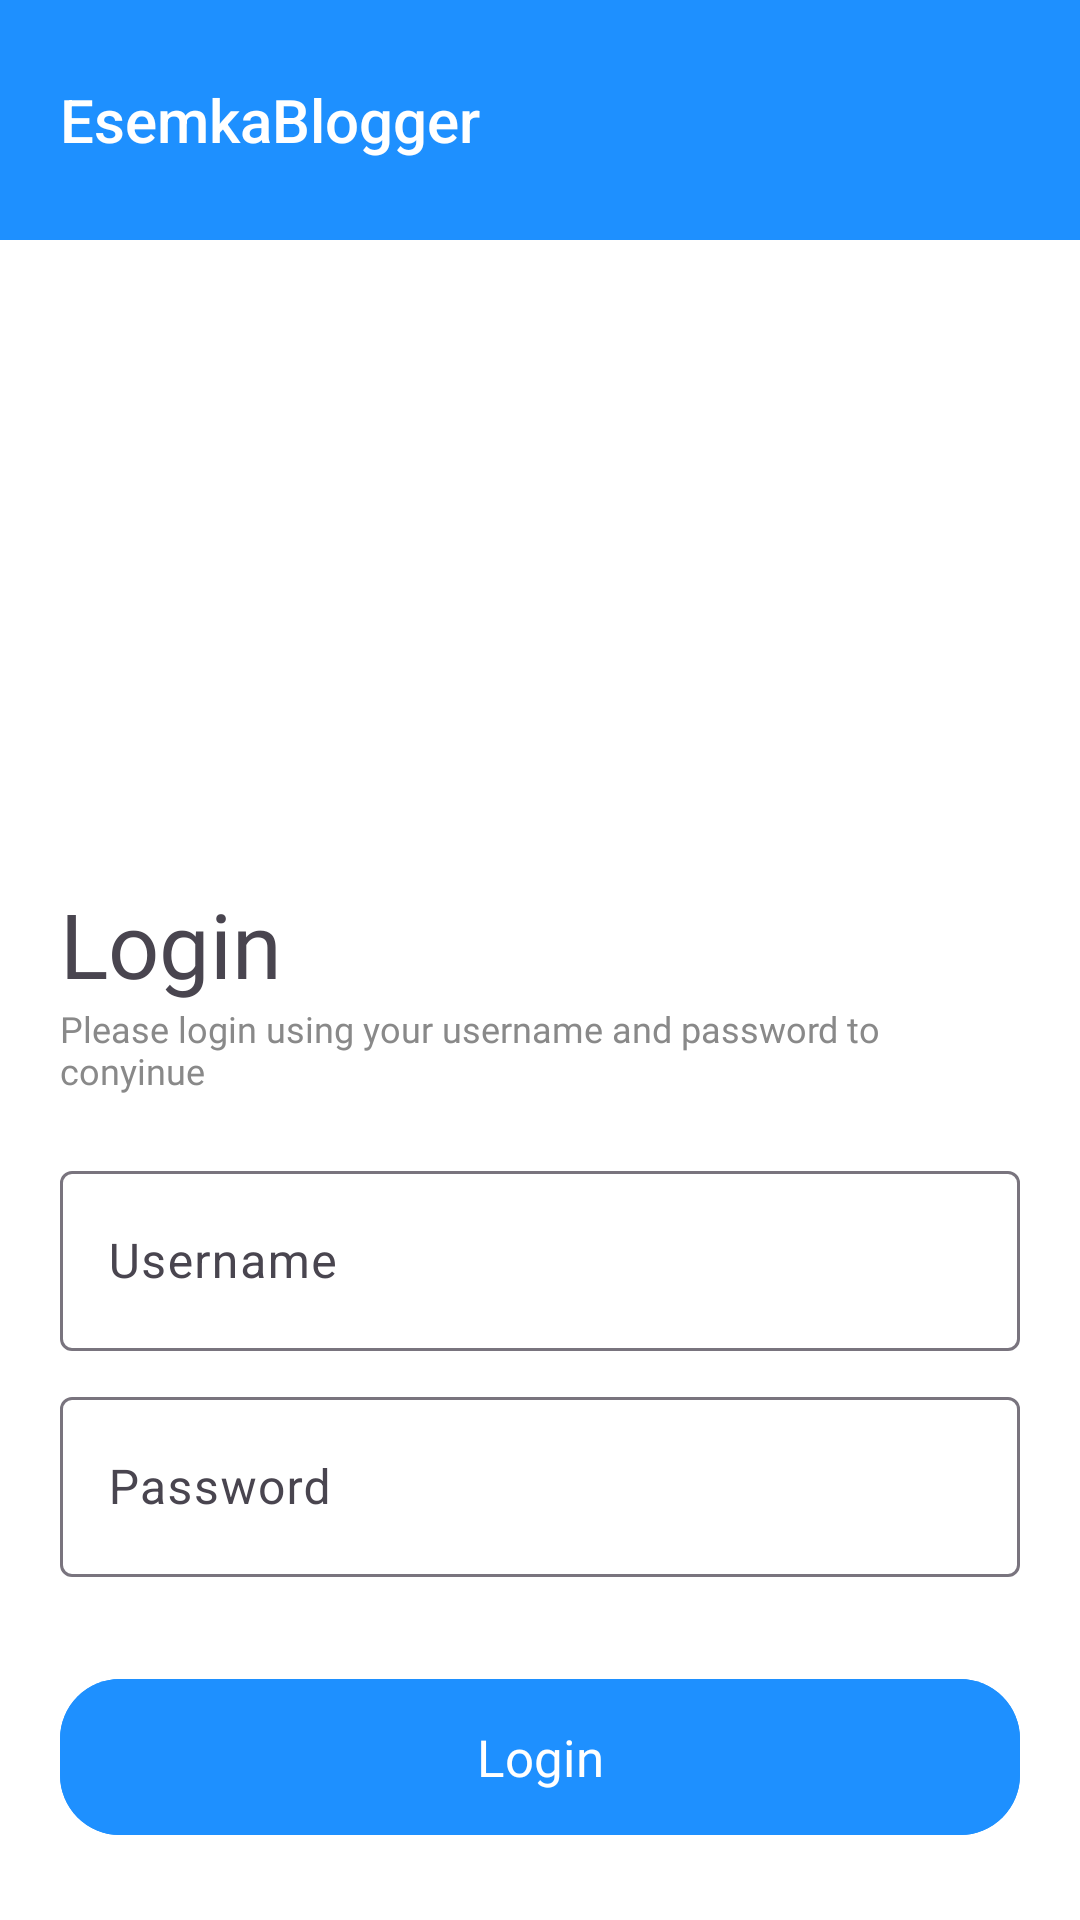

The Android layout XML behind this screen, and the referenced resources:
<!-- AndroidManifest.xml: application theme Theme.EsemkaBloggerV2 -->
<!-- res/layout/activity_login.xml -->
<?xml version="1.0" encoding="utf-8"?>
<LinearLayout xmlns:android="http://schemas.android.com/apk/res/android"
    xmlns:app="http://schemas.android.com/apk/res-auto"
    xmlns:tools="http://schemas.android.com/tools"
    android:id="@+id/main"
    android:layout_width="match_parent"
    android:orientation="vertical"
    android:layout_height="match_parent"
    android:background="@color/white"
    tools:context=".ui.activity.LoginActivity">

    <LinearLayout
        android:layout_width="match_parent"
        android:layout_height="80dp"
        android:background="@color/blue"
        android:gravity="center_vertical"
        android:orientation="horizontal">


        <TextView
            android:layout_width="match_parent"
            android:layout_height="wrap_content"
            android:layout_marginLeft="20dp"
            android:layout_marginRight="20dp"
            android:textColor="@color/white"
            android:text="EsemkaBlogger"
            android:textSize="20sp"
            android:fontFamily="sans-serif-medium"/>

    </LinearLayout>

    <LinearLayout
        android:layout_width="match_parent"
        android:layout_height="match_parent"
        android:gravity="center"
        android:orientation="vertical"
        >

        <ImageView
            android:layout_width="match_parent"
            android:layout_height="200dp"
            android:src="@drawable/auth"/>

        <TextView
            android:layout_width="match_parent"
            android:layout_height="wrap_content"
            android:layout_marginLeft="20dp"
            android:layout_marginRight="20dp"
            android:text="Login"
            android:textSize="30sp"
            android:fontFamily="@font/poppins_semibold"
            android:layout_marginTop="20dp"/>

        <TextView
            android:layout_width="match_parent"
            android:layout_height="wrap_content"
            android:layout_marginLeft="20dp"
            android:layout_marginRight="20dp"
            android:text="Please login using your username and password to conyinue"
            android:textSize="12sp"
            android:textColor="@color/lightGray"
            android:fontFamily="@font/poppins_semibold"/>

        <com.google.android.material.textfield.TextInputLayout
            android:layout_width="match_parent"
            android:layout_height="wrap_content"
            android:layout_marginLeft="20dp"
            android:layout_marginRight="20dp"
            android:layout_marginTop="20dp">


            <com.google.android.material.textfield.TextInputEditText
                android:id="@+id/etUsername"
                android:layout_width="match_parent"
                android:layout_height="60dp"
                android:hint="Username"/>

        </com.google.android.material.textfield.TextInputLayout>

        <com.google.android.material.textfield.TextInputLayout
            android:layout_width="match_parent"
            android:layout_height="wrap_content"
            android:layout_marginLeft="20dp"
            android:layout_marginRight="20dp"
            android:layout_marginTop="10dp">


            <com.google.android.material.textfield.TextInputEditText
                android:id="@+id/etPassword"
                android:layout_width="match_parent"
                android:layout_height="60dp"
                android:hint="Password"/>

        </com.google.android.material.textfield.TextInputLayout>

        <com.google.android.material.button.MaterialButton
            android:id="@+id/btnLogin"
            android:layout_width="match_parent"
            android:layout_height="60dp"
            android:layout_marginLeft="20dp"
            android:layout_marginTop="30dp"
            android:layout_marginRight="20dp"
            android:backgroundTint="@color/blue"
            android:fontFamily="@font/poppins_semibold"
            android:text="Login"
            android:textSize="17sp"
            app:cornerRadius="20dp" />

        <LinearLayout
            android:layout_width="match_parent"
            android:layout_height="wrap_content"
            android:orientation="horizontal"
            android:gravity="center_horizontal"
            android:layout_marginTop="30dp">

            <TextView
                android:layout_width="wrap_content"
                android:layout_height="wrap_content"
                android:text="Dont have an account?"
                android:textSize="15sp"
                android:textColor="@color/black"
                android:layout_marginRight="5dp"
                android:fontFamily="@font/poppins_semibold"/>

            <TextView
                android:id="@+id/tvSignUp"
                android:layout_width="wrap_content"
                android:layout_height="wrap_content"
                android:text="Sign Up now!"
                android:textSize="15sp"
                android:layout_marginLeft="5dp"
                android:textColor="@color/blue"
                android:fontFamily="@font/poppins_semibold"/>

        </LinearLayout>


    </LinearLayout>

</LinearLayout>
<!-- resources referenced by this layout -->
<resources>
  <color name="black">#FF000000</color>
  <color name="blue">#1E90FF</color>
  <color name="lightGray">#898989</color>
  <color name="white">#FFFFFFFF</color>
  <style name="Theme.EsemkaBloggerV2" parent="Base.Theme.EsemkaBloggerV2" />
  <style name="Base.Theme.EsemkaBloggerV2" parent="Theme.Material3.DayNight.NoActionBar">
          <item name="android:statusBarColor">@color/blue</item>
          <item name="android:navigationBarColor">@color/blue</item>
          
          
      </style>
</resources>
